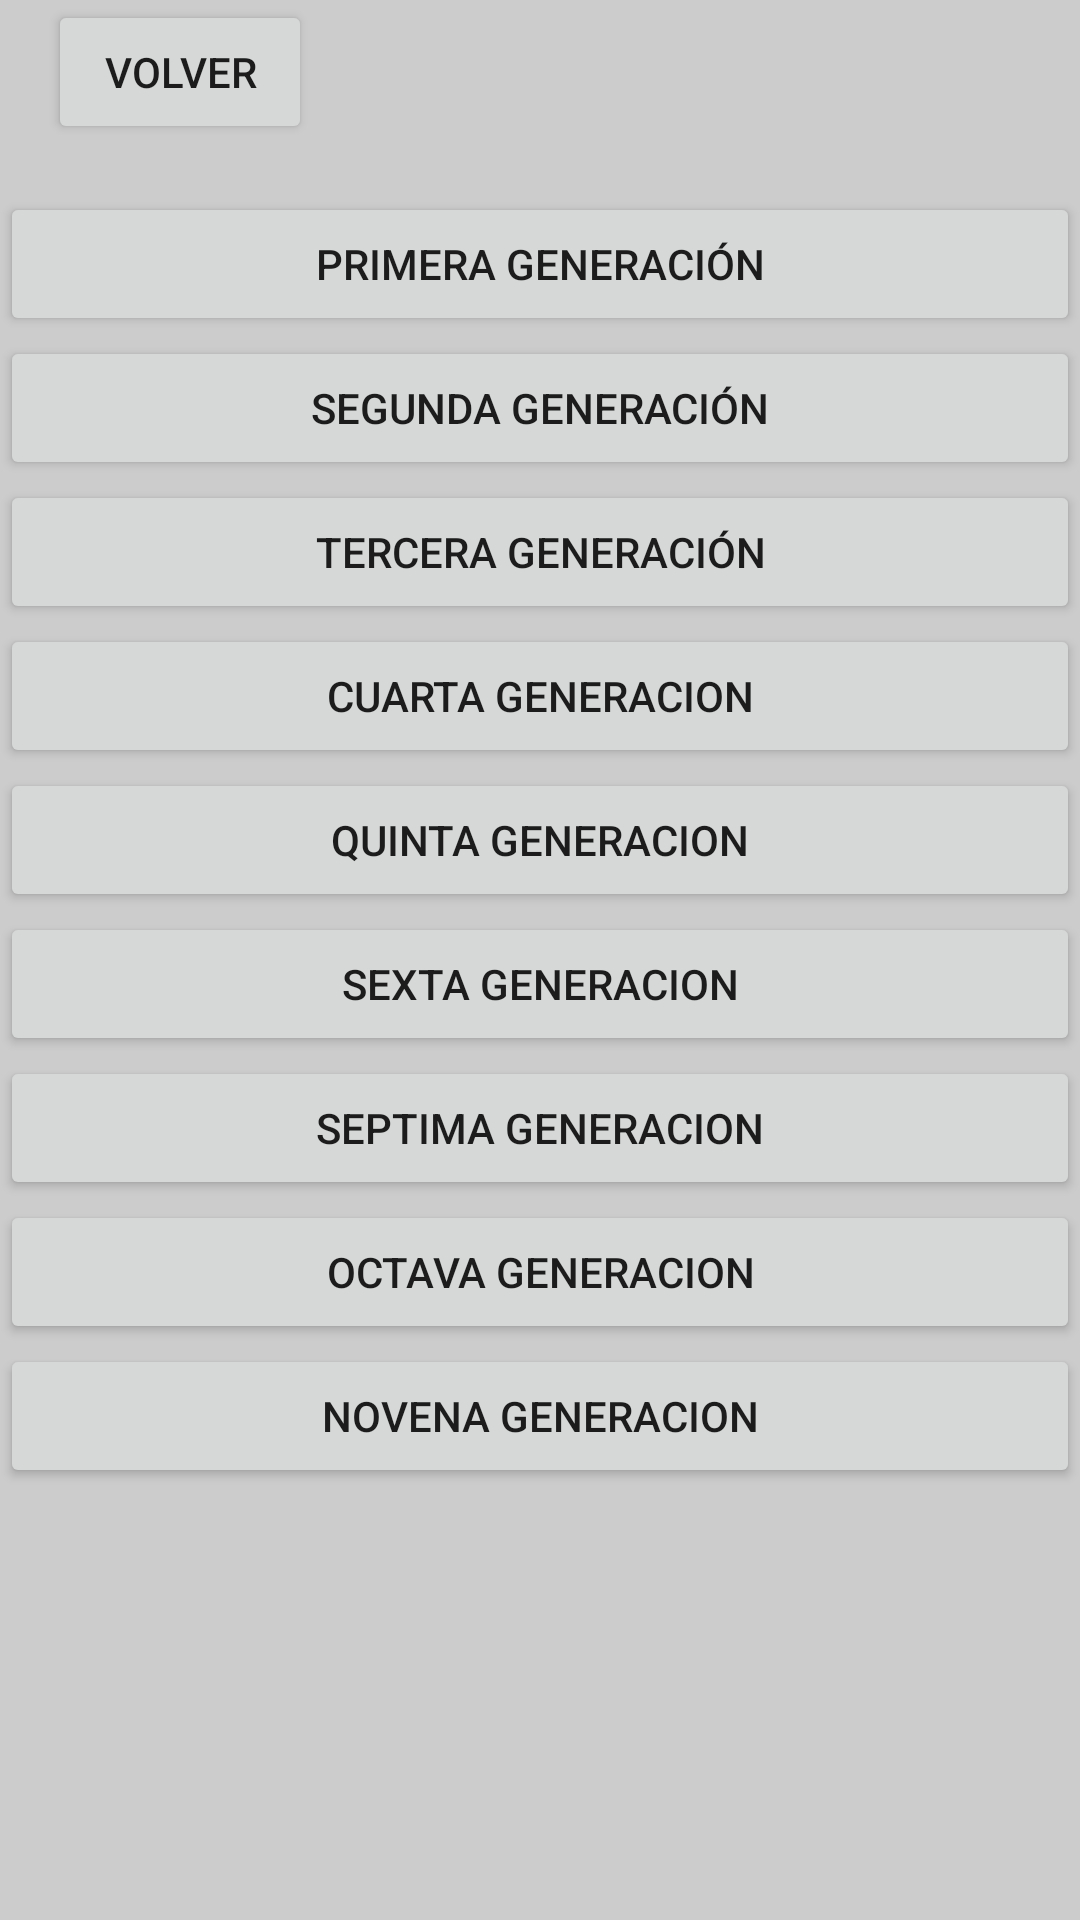

Layout XML and referenced resources for this Android screen:
<!-- AndroidManifest.xml: application theme AppTheme -->
<!-- res/layout/activity_pokedex.xml -->
<?xml version="1.0" encoding="utf-8"?>
<LinearLayout
    xmlns:android="http://schemas.android.com/apk/res/android"
    xmlns:app="http://schemas.android.com/apk/res-auto"
    xmlns:tools="http://schemas.android.com/tools"
    android:layout_width="match_parent"
    android:layout_height="match_parent"
    android:layout_margin="16dp"
    android:orientation="vertical"
    tools:context=".pokedex.PokedexActivity">
    

    <Button
        android:id="@+id/btnVolver"
        android:layout_width="wrap_content"
        android:layout_height="wrap_content"
        android:text="@string/volverPokedex"
        android:onClick="onBackPressed"
        app:layout_constraintBottom_toBottomOf="parent"
        app:layout_constraintStart_toStartOf="parent"
        android:layout_marginBottom="16dp"
        android:layout_marginStart="16dp"/>
    <Button
        android:id="@+id/btnPrimeraGeneracion"
        android:layout_width="match_parent"
        android:layout_height="wrap_content"
        android:text="@string/botonPrimeraGen" />

    <Button
        android:id="@+id/btnSegundaGeneracion"
        android:layout_width="match_parent"
        android:layout_height="wrap_content"
        android:text="@string/botonSegundaGen" />

    <Button
        android:id="@+id/btnTerceraGeneracion"
        android:layout_width="match_parent"
        android:layout_height="wrap_content"
        android:text="@string/botonTerceraGen" />

    <Button
        android:id="@+id/btnCuartaGeneracion"
        android:layout_width="match_parent"
        android:layout_height="wrap_content"
        android:text="@string/botonCuartaGen" />

    <Button
        android:id="@+id/btnQuintaGeneracion"
        android:layout_width="match_parent"
        android:layout_height="wrap_content"
        android:text="@string/botonQuintaGen" />

    <Button
        android:id="@+id/btnSextaGeneracion"
        android:layout_width="match_parent"
        android:layout_height="wrap_content"
        android:text="@string/botonSextaGen" />

    <Button
        android:id="@+id/btnSeptimaGeneracion"
        android:layout_width="match_parent"
        android:layout_height="wrap_content"
        android:text="@string/botonSeptimaGen" />

    <Button
        android:id="@+id/btnOctavaGeneracion"
        android:layout_width="match_parent"
        android:layout_height="wrap_content"
        android:text="@string/botonOctavaGen" />

    <Button
        android:id="@+id/btnNovenaGeneracion"
        android:layout_width="match_parent"
        android:layout_height="wrap_content"
        android:text="@string/botonNovenaGen" />



</LinearLayout>
<!-- resources referenced by this layout -->
<resources>
  <!-- drawable fondo_pokedex: jpg bitmap (drawable, 19952 bytes) -->
  <string name="botonCuartaGen">Cuarta Generacion</string>
  <string name="botonNovenaGen">Novena Generacion</string>
  <string name="botonOctavaGen">Octava Generacion</string>
  <string name="botonPrimeraGen">Primera Generación</string>
  <string name="botonQuintaGen">Quinta Generacion</string>
  <string name="botonSegundaGen">Segunda Generación</string>
  <string name="botonSeptimaGen">Septima Generacion</string>
  <string name="botonSextaGen">Sexta Generacion</string>
  <string name="botonTerceraGen">Tercera Generación</string>
  <string name="volverPokedex">Volver</string>
  <style name="AppTheme" parent="Theme.AppCompat.Light.DarkActionBar">
          
          <item name="android:colorPrimary">@color/colorPrimary</item>
          <item name="android:colorPrimaryDark">@color/colorPrimaryDark</item>
          <item name="android:colorAccent">@color/colorAccent</item>
          <item name="android:windowBackground">@color/gray_background</item>
          
      </style>
  <color name="colorPrimary">#FF6200EE</color>
  <color name="colorPrimaryDark">#FF3700B3</color>
  <color name="colorAccent">#FF03DAC5</color>
  <color name="gray_background">#CCCCCC</color>
</resources>
